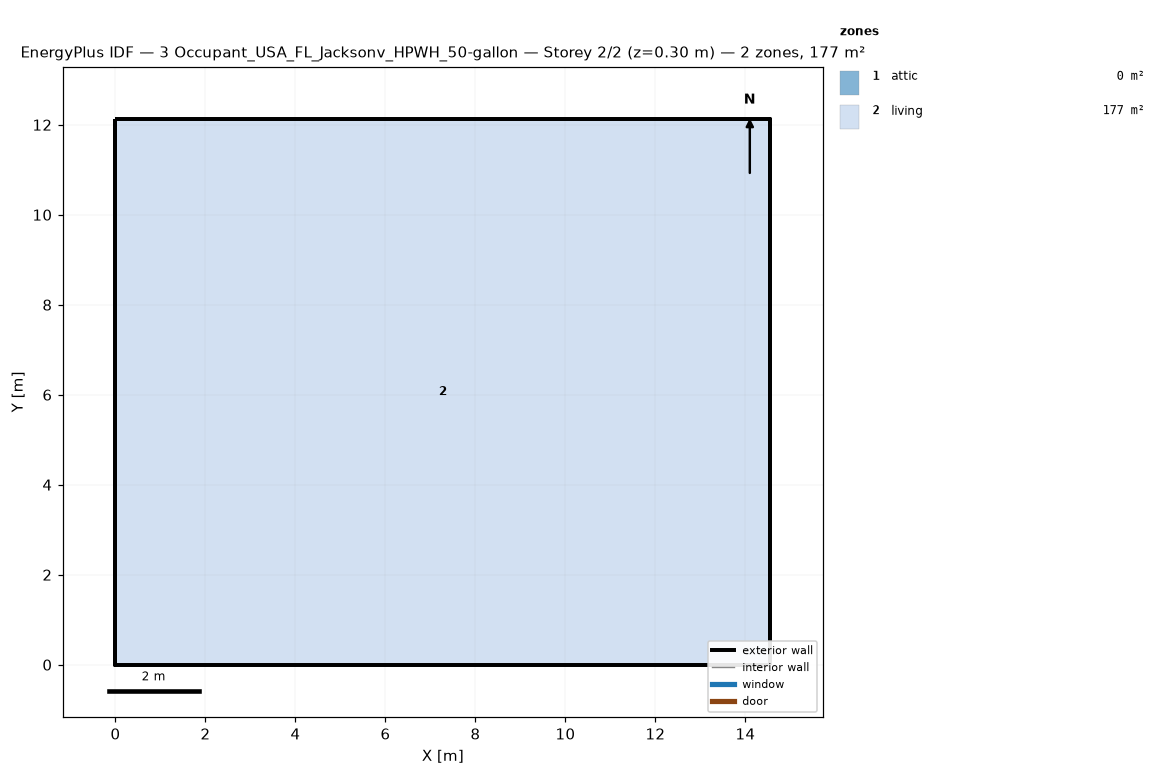
=== STOREY PLAN SPEC (per zone: floor XY polygon, exterior-wall plan segments, windows/doors) ===
zone 1: attic  (0.0 m²)
  exterior wall: (14.55, 0.00) – (14.55, 12.13) – (14.55, 6.06)  [18.2 m]
  exterior wall: (0.00, 12.13) – (0.00, 0.00) – (0.00, 6.06)  [18.2 m]
zone 2: living  (176.5 m²)
  floor: (0.00, 0.00) (0.00, 12.13) (14.55, 12.13) (14.55, 0.00)
  exterior wall: (0.00, 0.00) – (14.55, 0.00)  [14.6 m]
  exterior wall: (14.55, 0.00) – (14.55, 12.13)  [12.1 m]
  exterior wall: (14.55, 12.13) – (0.00, 12.13)  [14.6 m]
  exterior wall: (0.00, 12.13) – (0.00, 0.00)  [12.1 m]

=== DERIVED (storey summary) ===
Building: 3 Occupant_USA_FL_Jacksonv_HPWH_50-gallon
Storey: 2 of 2  (floor level z = 0.30 m)
Storey gross floor area: 176.5 m²
Zones on this storey: 2
  - attic: floor 0.0 m²; exterior wall 36.4 m (24.5 m²); WWR 0.0%
  - living: floor 176.5 m²; exterior wall 53.4 m (146.4 m²); WWR 0.0%
Zone adjacency: (none detected)